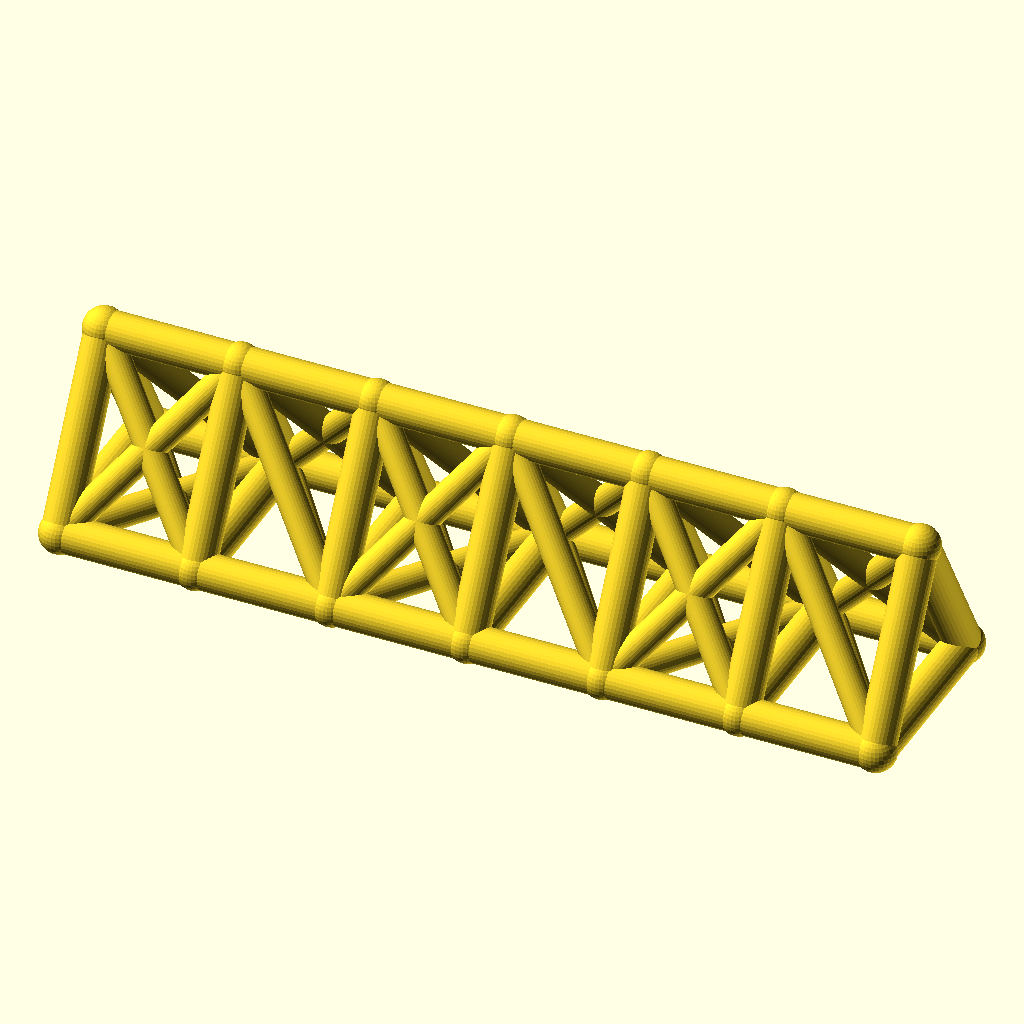
Cell 1: the model at its default parameters.
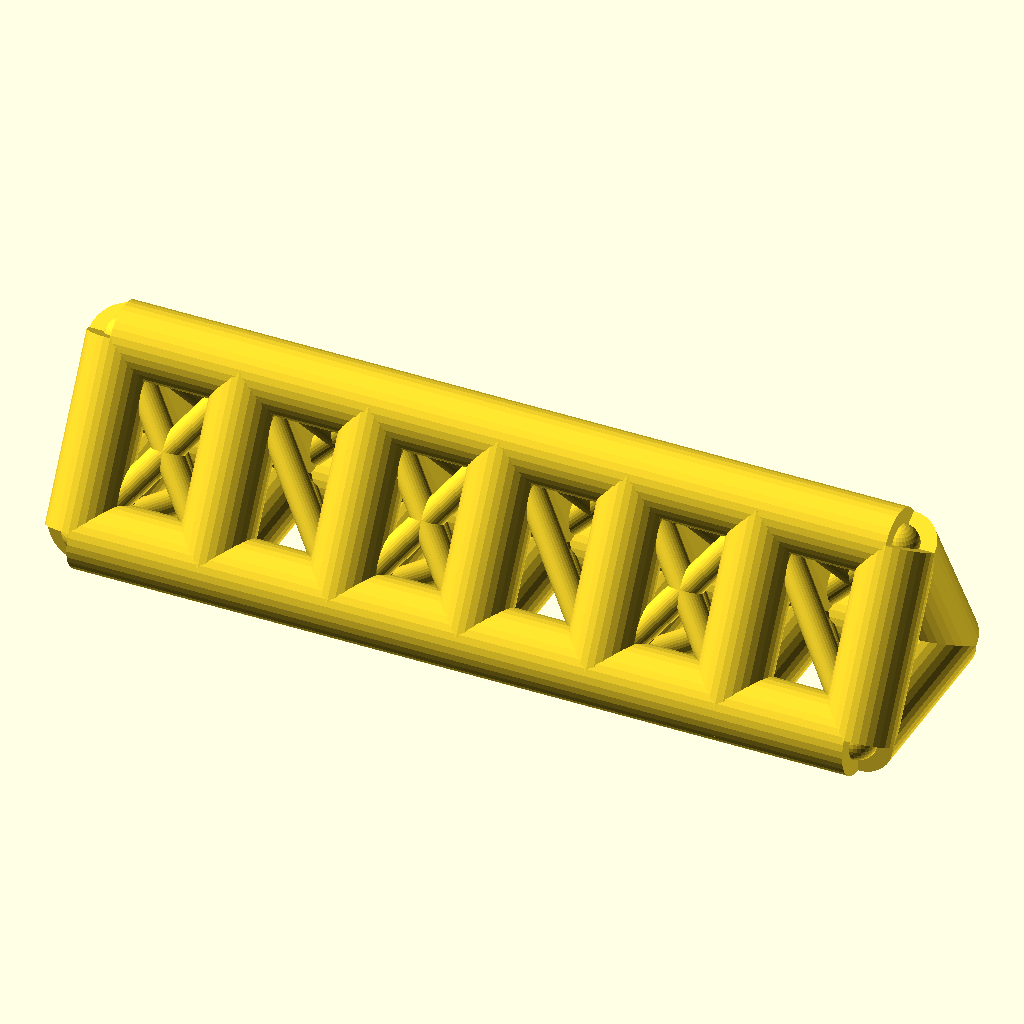
Cell 2: chord_r = 7 (everything else at default).
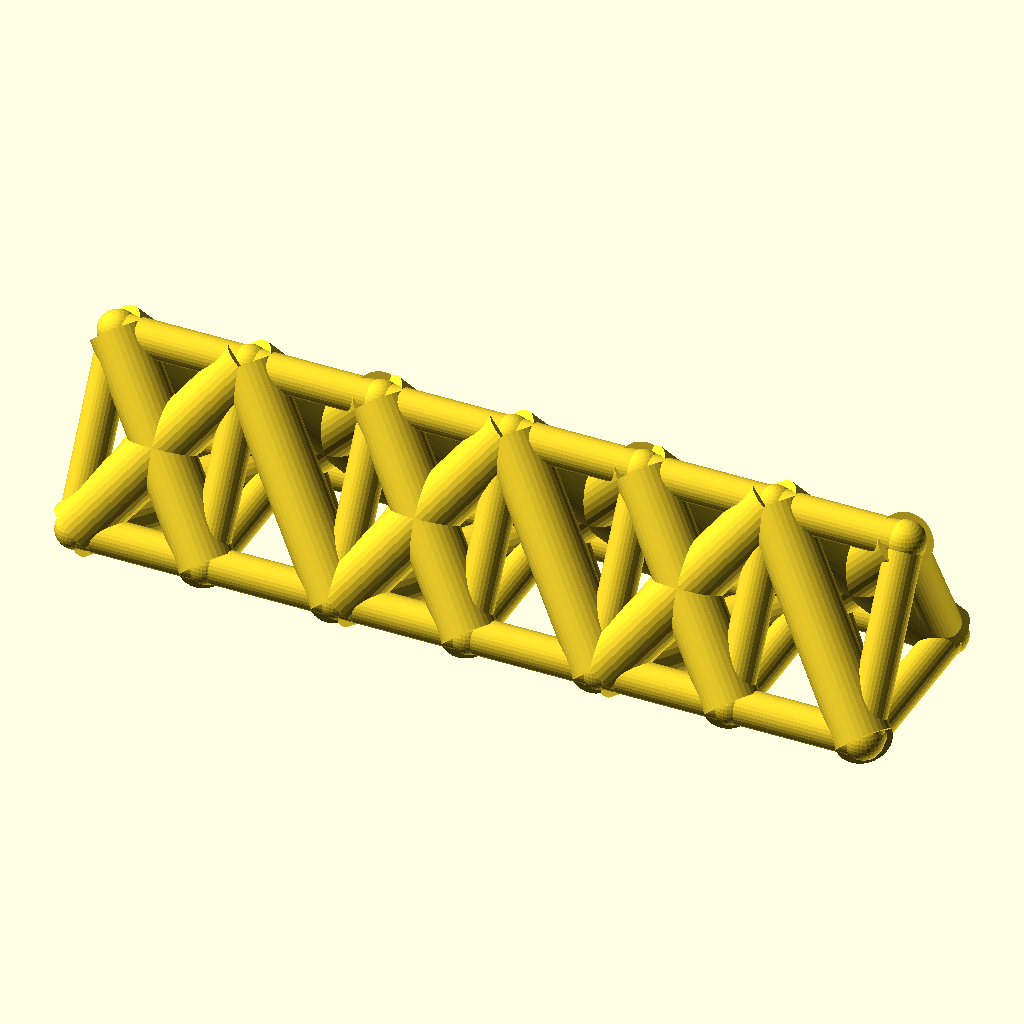
Cell 3 — web_r set to 5.4, the other parameters unchanged.
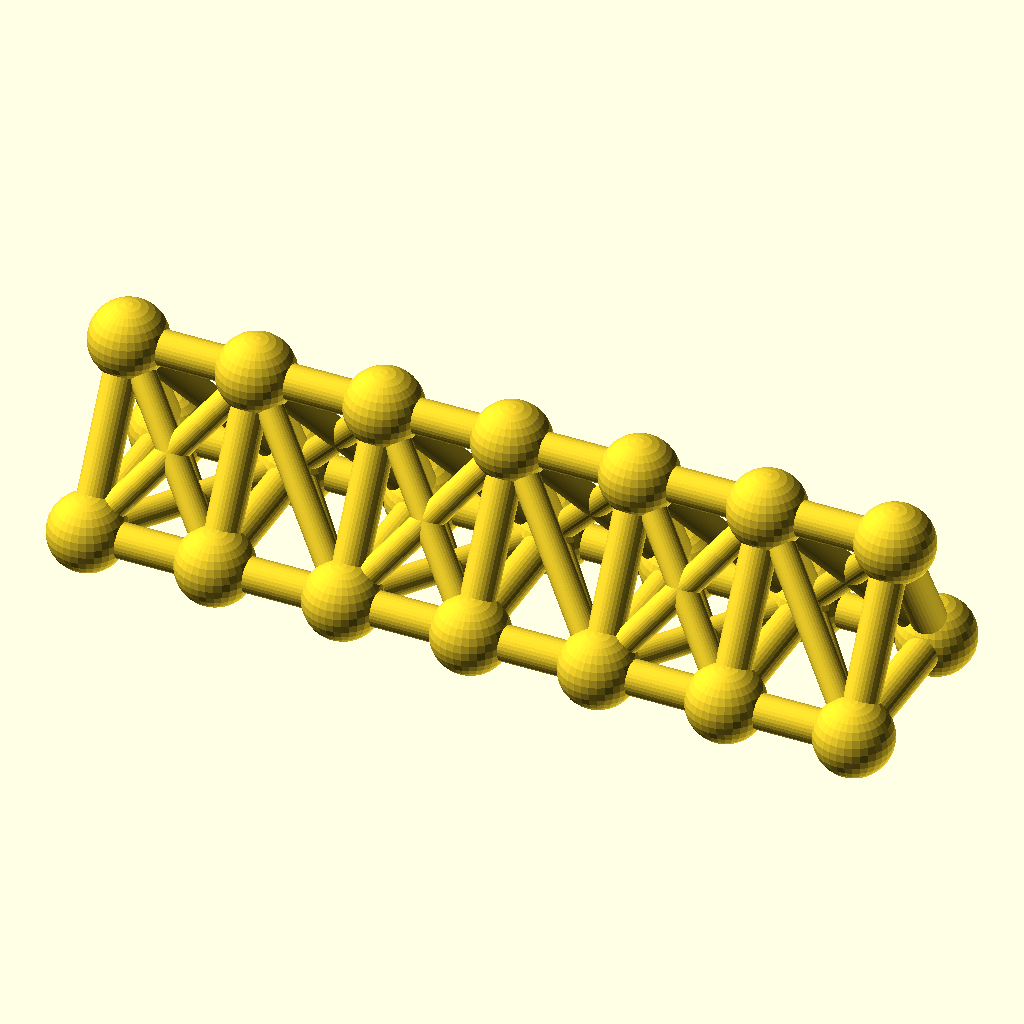
Cell 4: the same model with joint_r = 7.8.
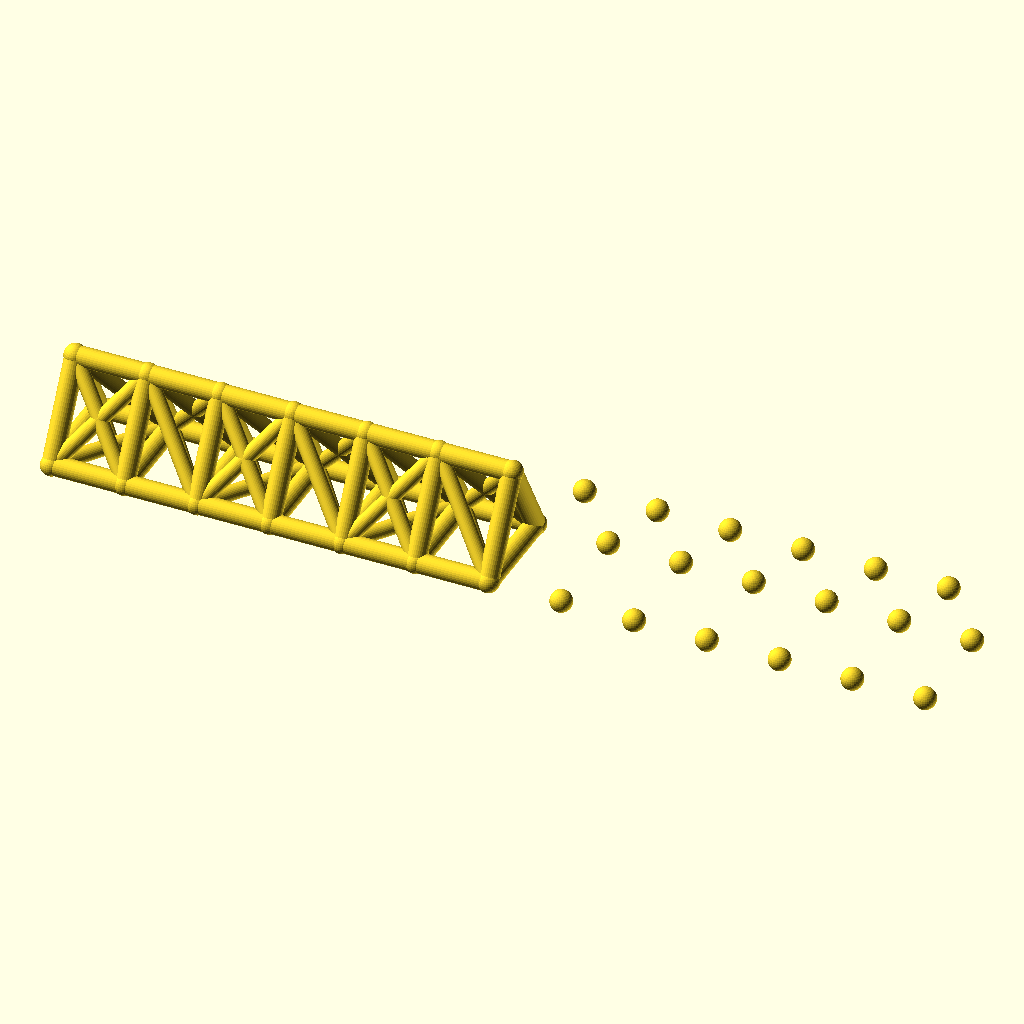
Cell 5: the same model with bays = 12.
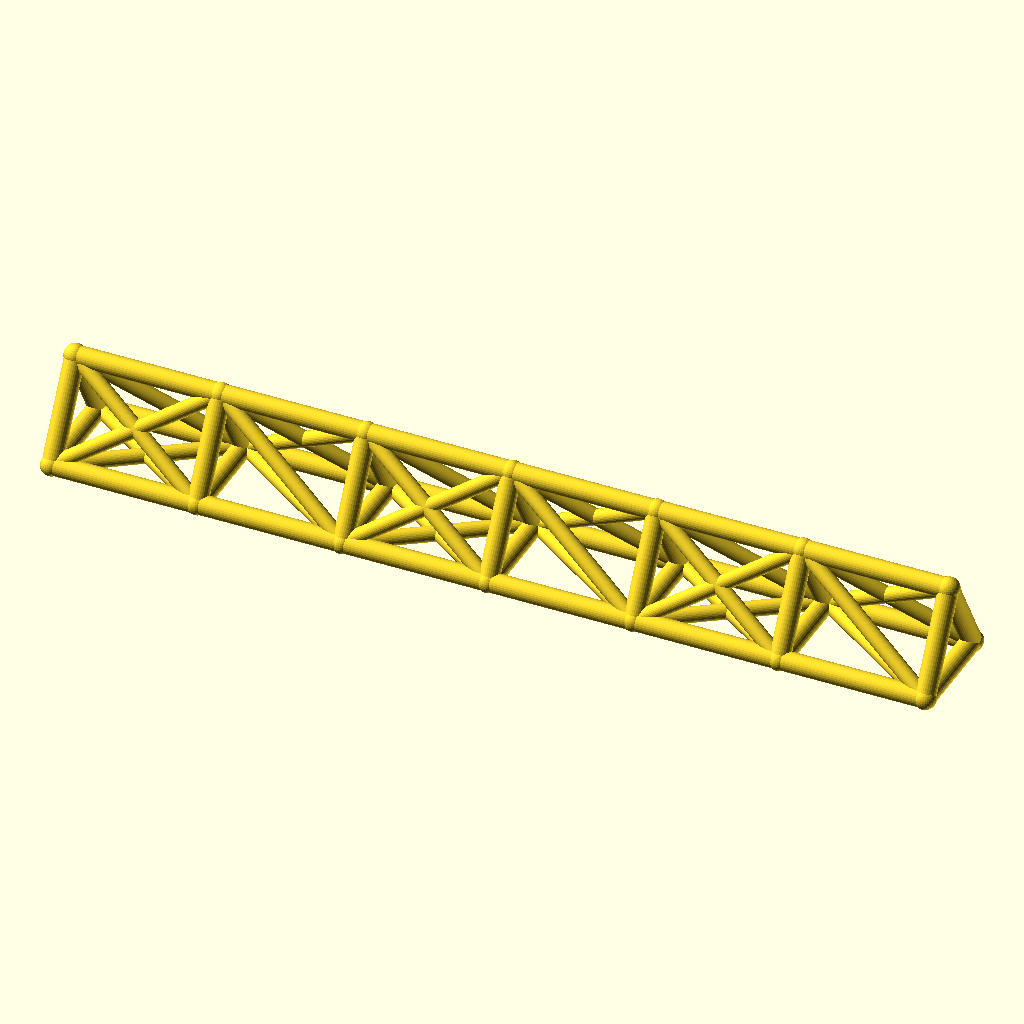
Cell 6 — bay_p set to 52, the other parameters unchanged.
All cells are drawn from the same view direction (rotation 55°, 0°, 25°, orthographic, colour scheme Cornfield), but the view is re-fitted for each cell, so position and scale can differ between cells as well as the parameter.
The OpenSCAD source (optional_data/data/wire2/spaceframes/scene_0094.scad):
$fn = 32;

// ----------------------------------------------------------------------
// Space frame
// ----------------------------------------------------------------------

// --- parameters (mm) ---
chord_r = 3.5;            // chord / longeron radius
web_r = 2.7;              // diagonal and strut radius
joint_r = 3.9;            // joint ball radius
bays = 6;                 // number of bays along X
bay_p = 26;               // bay length, X
girder_w = 36;            // triangle base width, Y
girder_h = 32;            // triangle height, Z

bbox_x = bays * bay_p + 2 * joint_r;  // overall X, joints included
bbox_y = girder_w + 2 * joint_r;  // overall Y, joints included
bbox_z = girder_h + 2 * joint_r;  // overall Z, joints included
chord_d = 2 * chord_r;  // chord stock diameter
web_d = 2 * web_r;  // web stock diameter
joint_d = 2 * joint_r;  // joint ball diameter
span_x = bays * bay_p;  // overall girder length
nodes = [for (i = [0 : bays], k = [0 : 2]) [i * bay_p, k == 1 ? girder_w : k == 2 ? girder_w / 2 : 0, k == 2 ? girder_h : 0]];

module member(a, b, r) {
  /* round stock from joint a to joint b, ends buried in the joint balls */
  d = b - a;
  length = norm(d);
  translate(a) rotate([0, acos(d[2] / length), atan2(d[1], d[0])])
    cylinder(h = length, r = r);
}

module joint(p, r) {
  /* ball at the joint centre, fatter than every member meeting there */
  translate(p) sphere(r = r);
}

/* members - each call is one graph edge */
member(nodes[0], nodes[3], chord_r);
member(nodes[3], nodes[6], chord_r);
member(nodes[6], nodes[9], chord_r);
member(nodes[9], nodes[12], chord_r);
member(nodes[12], nodes[15], chord_r);
member(nodes[15], nodes[18], chord_r);
member(nodes[1], nodes[4], chord_r);
member(nodes[4], nodes[7], chord_r);
member(nodes[7], nodes[10], chord_r);
member(nodes[10], nodes[13], chord_r);
member(nodes[13], nodes[16], chord_r);
member(nodes[16], nodes[19], chord_r);
member(nodes[2], nodes[5], chord_r);
member(nodes[5], nodes[8], chord_r);
member(nodes[8], nodes[11], chord_r);
member(nodes[11], nodes[14], chord_r);
member(nodes[14], nodes[17], chord_r);
member(nodes[17], nodes[20], chord_r);
member(nodes[0], nodes[1], chord_r);
member(nodes[1], nodes[2], chord_r);
member(nodes[0], nodes[2], chord_r);
member(nodes[3], nodes[4], chord_r);
member(nodes[4], nodes[5], chord_r);
member(nodes[3], nodes[5], chord_r);
member(nodes[6], nodes[7], chord_r);
member(nodes[7], nodes[8], chord_r);
member(nodes[6], nodes[8], chord_r);
member(nodes[9], nodes[10], chord_r);
member(nodes[10], nodes[11], chord_r);
member(nodes[9], nodes[11], chord_r);
member(nodes[12], nodes[13], chord_r);
member(nodes[13], nodes[14], chord_r);
member(nodes[12], nodes[14], chord_r);
member(nodes[15], nodes[16], chord_r);
member(nodes[16], nodes[17], chord_r);
member(nodes[15], nodes[17], chord_r);
member(nodes[18], nodes[19], chord_r);
member(nodes[19], nodes[20], chord_r);
member(nodes[18], nodes[20], chord_r);
member(nodes[0], nodes[4], web_r);
member(nodes[1], nodes[3], web_r);
member(nodes[2], nodes[4], web_r);
member(nodes[0], nodes[5], web_r);
member(nodes[2], nodes[3], web_r);
member(nodes[4], nodes[6], web_r);
member(nodes[4], nodes[8], web_r);
member(nodes[5], nodes[7], web_r);
member(nodes[5], nodes[6], web_r);
member(nodes[6], nodes[10], web_r);
member(nodes[7], nodes[9], web_r);
member(nodes[8], nodes[10], web_r);
member(nodes[6], nodes[11], web_r);
member(nodes[8], nodes[9], web_r);
member(nodes[10], nodes[12], web_r);
member(nodes[10], nodes[14], web_r);
member(nodes[11], nodes[13], web_r);
member(nodes[11], nodes[12], web_r);
member(nodes[12], nodes[16], web_r);
member(nodes[13], nodes[15], web_r);
member(nodes[14], nodes[16], web_r);
member(nodes[12], nodes[17], web_r);
member(nodes[14], nodes[15], web_r);
member(nodes[16], nodes[18], web_r);
member(nodes[16], nodes[20], web_r);
member(nodes[17], nodes[19], web_r);
member(nodes[17], nodes[18], web_r);

/* joint balls */
for (p = nodes) joint(p, joint_r);
Parameter table extracted from the source (name, type, default, range or options):
chord_r: number, default 3.5
web_r: number, default 2.7
joint_r: number, default 3.9
bays: number, default 6
bay_p: number, default 26
girder_w: number, default 36
girder_h: number, default 32
